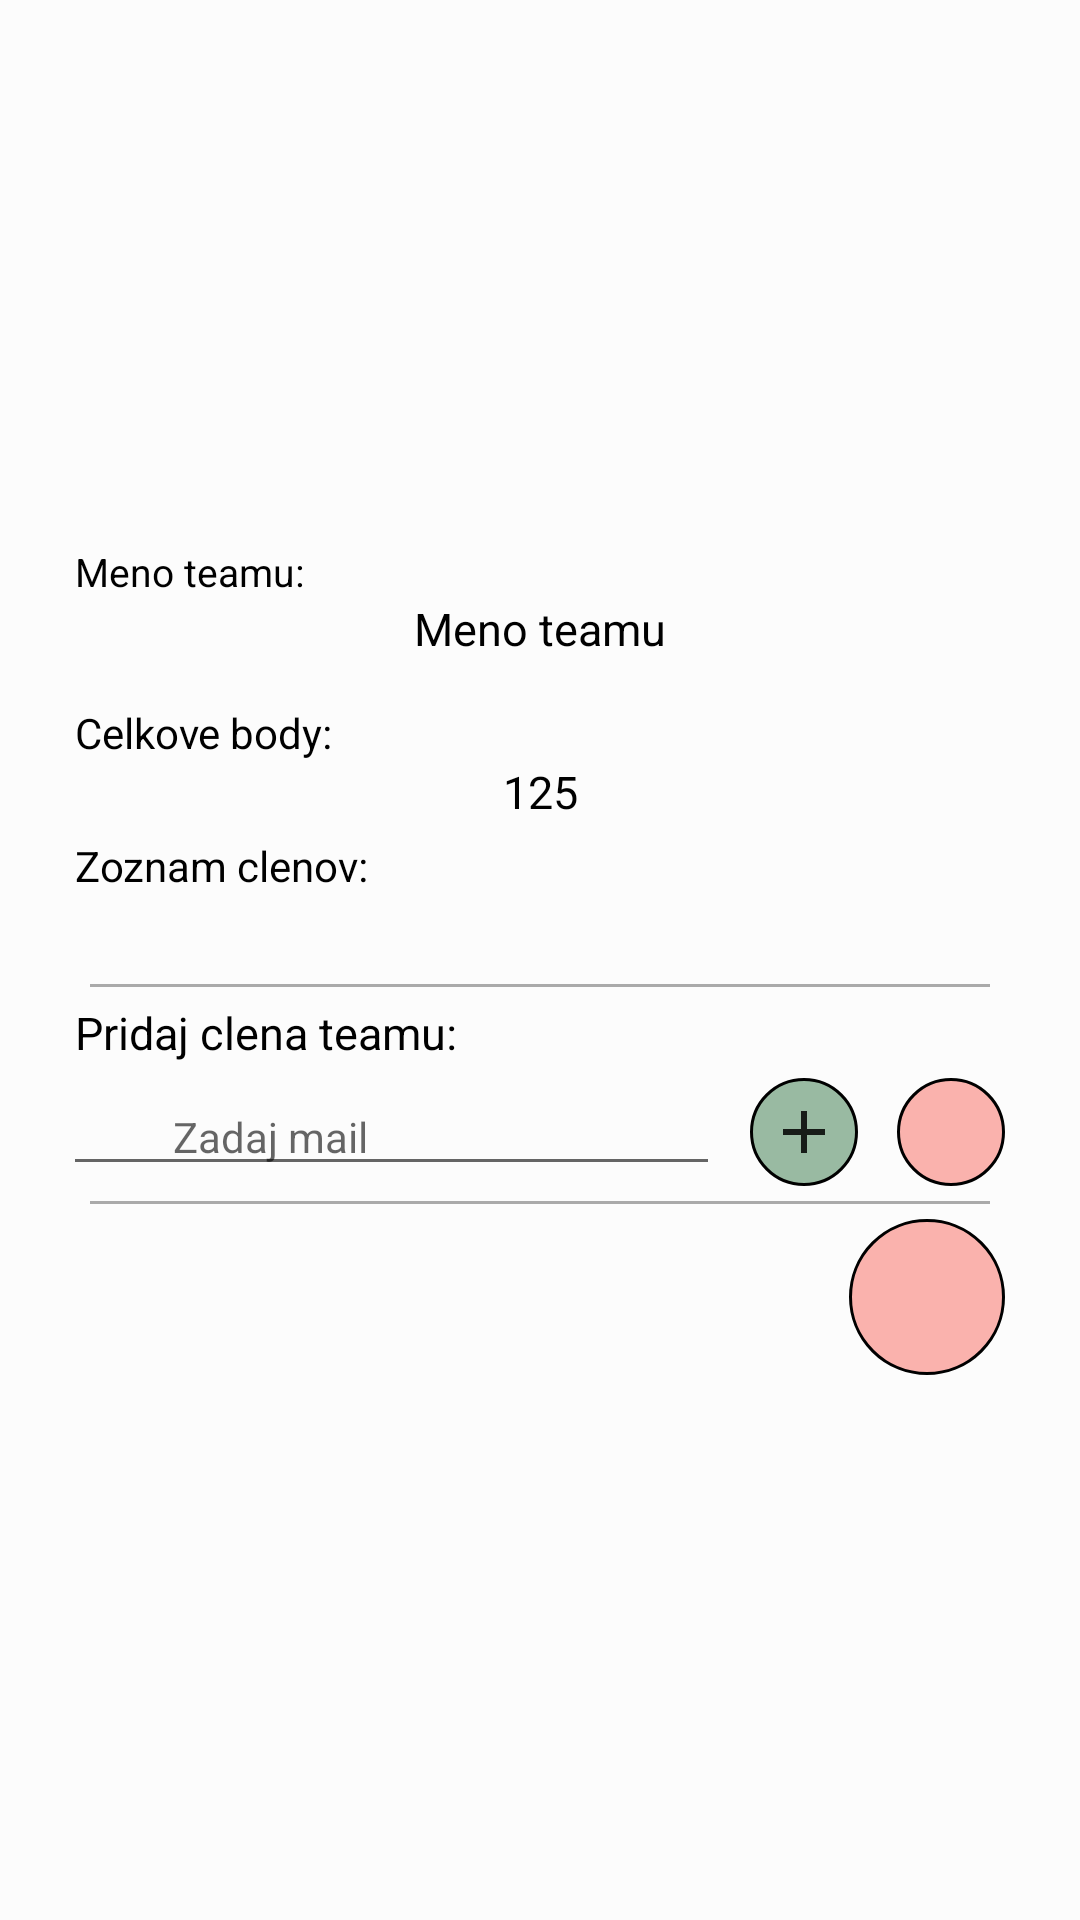

Here is an Android app screen rendered from its layout file. Give the layout XML and the strings, colors and styles it references.
<!-- AndroidManifest.xml: activity theme myDialog -->
<!-- res/layout/activity_team_detail.xml -->
<?xml version="1.0" encoding="utf-8"?>
<LinearLayout xmlns:android="http://schemas.android.com/apk/res/android"
    android:layout_width="320dp"
    android:layout_height="wrap_content"
    android:background="@color/background_tint"
    android:gravity="center"
    android:orientation="vertical"
    android:padding="25dp">

    <TextView
        android:layout_width="match_parent"
        android:layout_height="wrap_content"
        android:gravity="start"
        android:text="Meno teamu:"
        android:textColor="@color/black"
        android:textSize="13dp" />

    <TextView
        android:id="@+id/team_name"
        android:layout_width="match_parent"
        android:layout_height="wrap_content"
        android:layout_marginBottom="15dp"
        android:gravity="center"
        android:text="Meno teamu"
        android:textColor="@color/black"
        android:textSize="15dp" />

    <TextView
        android:layout_width="match_parent"
        android:layout_height="wrap_content"
        android:gravity="start"
        android:text="Celkove body:"
        android:textColor="@color/black"
        android:textSize="14dp" />

    <TextView
        android:id="@+id/team_points_overall"
        android:layout_width="match_parent"
        android:layout_height="wrap_content"
        android:layout_marginBottom="5dp"
        android:gravity="center"
        android:text="125"
        android:textColor="@color/black"
        android:textSize="15dp" />

    <TextView
        android:layout_width="match_parent"
        android:layout_height="wrap_content"
        android:gravity="start"
        android:text="Zoznam clenov:"
        android:textColor="@color/black"
        android:textSize="14dp" />

    <LinearLayout
        android:id="@+id/memeber_list"
        android:layout_width="match_parent"
        android:layout_height="wrap_content"
        android:layout_marginBottom="25dp"
        android:orientation="vertical" />

    <View
        android:layout_width="match_parent"
        android:layout_height="1dp"
        android:layout_margin="@dimen/view_default_margin"
        android:background="@android:color/darker_gray" />

    <TextView
        android:layout_width="match_parent"
        android:layout_height="wrap_content"
        android:layout_marginBottom="5dp"
        android:gravity="start"
        android:text="Pridaj clena teamu:"
        android:textColor="@color/black"
        android:textSize="15dp" />

    <LinearLayout
        android:layout_width="match_parent"
        android:layout_height="wrap_content"
        android:gravity="end"
        android:orientation="horizontal">

        <EditText
            android:id="@+id/member_mail"
            android:layout_width="match_parent"
            android:layout_height="wrap_content"
            android:layout_gravity="center_horizontal"
            android:layout_marginEnd="10dp"
            android:ellipsize="start"
            android:gravity="center_horizontal"
            android:hint="Zadaj mail"
            android:maxLines="1"
            android:textSize="14dp" />

        <Button
            android:layout_width="@dimen/round_button_dimen_small"
            android:layout_height="@dimen/round_button_dimen_small"
            android:layout_gravity="end"
            android:layout_marginEnd="13dp"
            android:background="@drawable/round_button_green"
            android:drawableTop="@drawable/ic_add_black_24dp"
            android:elevation="@dimen/button_elevation"
            android:onClick="addUserToTeam"
            android:paddingTop="6dp"
            android:textColor="@color/button_text"
            android:textStyle="bold" />

        <Button
            android:layout_width="@dimen/round_button_dimen_small"
            android:layout_height="@dimen/round_button_dimen_small"
            android:layout_gravity="end"
            android:background="@drawable/round_button_red"
            android:drawableTop="@drawable/ic_remove_black_24dp"
            android:elevation="@dimen/button_elevation"
            android:onClick="removeUserFromTeam"
            android:paddingTop="6dp"
            android:textColor="@color/button_text"
            android:textStyle="bold" />
    </LinearLayout>

    <View
        android:layout_width="match_parent"
        android:layout_height="1dp"
        android:layout_margin="@dimen/view_default_margin"
        android:background="@android:color/darker_gray" />

    <Button
        android:layout_width="@dimen/round_button_dimen"
        android:layout_height="@dimen/round_button_dimen"
        android:layout_gravity="bottom|end"
        android:background="@drawable/round_button_red"
        android:drawableTop="@drawable/ic_delete_black_24dp"
        android:elevation="@dimen/button_elevation"
        android:onClick="eraseTeam"
        android:paddingTop="13dp"
        android:textColor="@color/button_text"
        android:textStyle="bold" />

</LinearLayout>
<!-- resources referenced by this layout -->
<resources>
  <color name="background_tint">#66FFFFFF</color>
  <color name="black">#000</color>
  <color name="button_text">#ffffff</color>
  <dimen name="button_elevation">6dp</dimen>
  <dimen name="round_button_dimen">52dp</dimen>
  <dimen name="round_button_dimen_small">36dp</dimen>
  <dimen name="view_default_margin">5dp</dimen>
  <!-- drawable ic_add_black_24dp (drawable) -->
  <vector xmlns:android="http://schemas.android.com/apk/res/android"
      android:width="24dp"
      android:height="24dp"
      android:alpha="0.85"
      android:viewportHeight="24.0"
      android:viewportWidth="24.0">
      <path
          android:fillColor="#FF000000"
          android:pathData="M19,13h-6v6h-2v-6H5v-2h6V5h2v6h6v2z" />
  </vector>
  <!-- drawable round_button_green (drawable) -->
  <?xml version="1.0" encoding="utf-8"?>
  <selector xmlns:android="http://schemas.android.com/apk/res/android">
      <item>
          <shape android:shape="oval">
              <stroke android:width="1dp" android:color="#000" />
              <solid android:color="@color/background_tint_green" />
              <size android:width="@dimen/round_button_dimen" android:height="@dimen/round_button_dimen" />
          </shape>
      </item>
  </selector>
  <!-- drawable round_button_red (drawable) -->
  <?xml version="1.0" encoding="utf-8"?>
  <selector xmlns:android="http://schemas.android.com/apk/res/android">
      <item>
          <shape android:shape="oval">
              <stroke android:width="1dp" android:color="#000" />
              <solid android:color="@color/background_tint_red" />
              <size android:width="@dimen/round_button_dimen" android:height="@dimen/round_button_dimen" />
          </shape>
      </item>
  </selector>
  <style name="myDialog" parent="MyStyle">
          <item name="android:windowNoTitle">true</item>
          <item name="android:windowFullscreen">false</item>
          <item name="android:windowIsFloating">true</item>
          <item name="android:windowCloseOnTouchOutside">true</item>
  
      </style>
  <color name="background_tint_green">#6604561A</color>
  <color name="background_tint_red">#66F44336</color>
  <style name="MyStyle" parent="@style/Theme.AppCompat.Light.NoActionBar">
  
          
          <item name="colorPrimary">#F44336</item>
          
          <item name="colorPrimaryDark">#000</item>
          <item name="android:textColor">#000</item>
          
          <item name="colorAccent">@color/accent</item>
  
      </style>
  <color name="accent">#FFC107</color>
</resources>
